Run: headless pygame with SDL's dummy video driver; simulated clock (each Clock.tick advances the game by its frame time, no real sleeping); random seed 0; keys injected as events and as key.get_pressed() state; no mouse input.
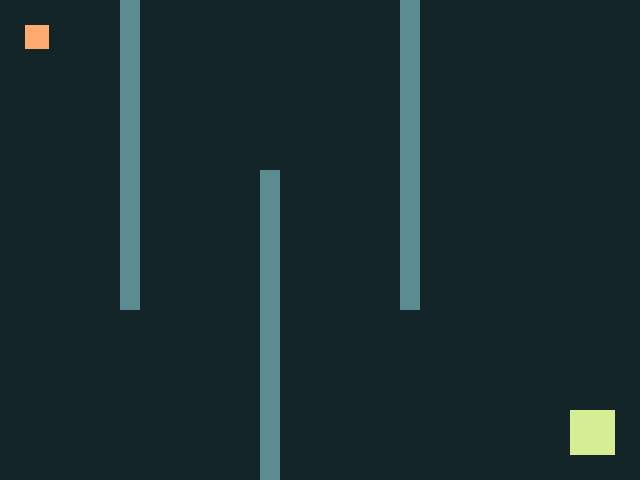
Frame 1 of 4 · flips 1–60 · no input
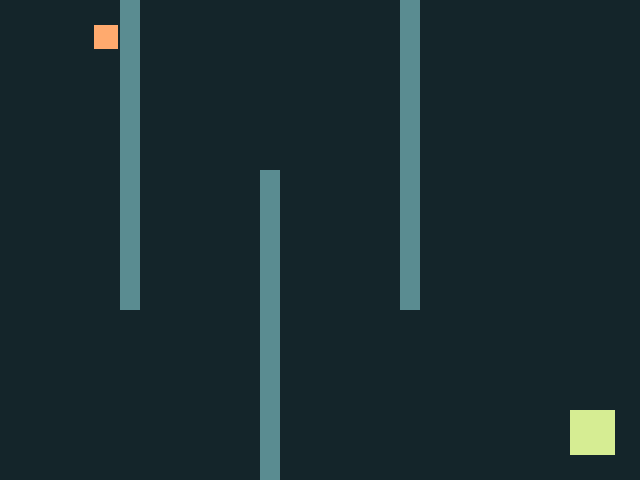
Frame 2 of 4 · flips 61–180 · tapped SPACE, RETURN · held RIGHT (→), D
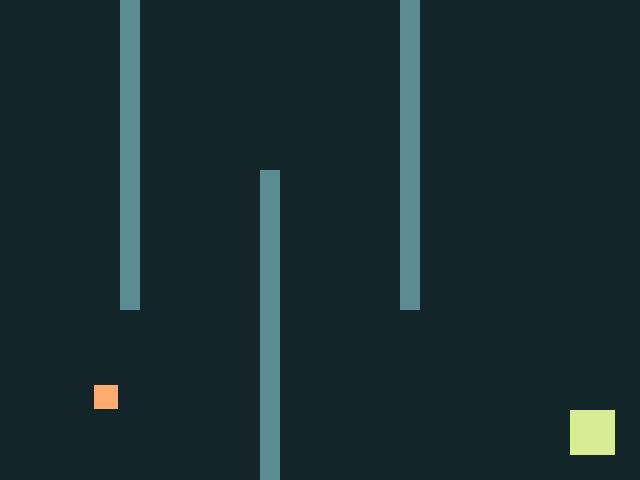
Frame 3 of 4 · flips 181–300 · held DOWN (↓), S
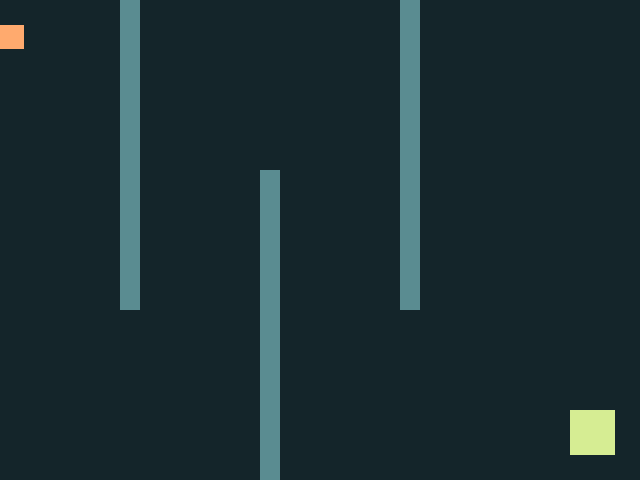
Frame 4 of 4 · flips 301–420 · held LEFT (←), A, UP (↑), W

The pygame program that drew these frames:

import pygame
from random import randint
pygame.init()
screen = pygame.display.set_mode((640, 480))
pygame.display.set_caption("Pi Python Lab")
clock = pygame.time.Clock()
font = pygame.font.Font(None, 30)
player = pygame.Rect(25, 25, 24, 24)
walls = [pygame.Rect(120, 0, 20, 310), pygame.Rect(260, 170, 20, 310), pygame.Rect(400, 0, 20, 310)]
goal = pygame.Rect(570, 410, 45, 45)
running = True
while running:
    for event in pygame.event.get():
        if event.type == pygame.QUIT:
            running = False
        if event.type == pygame.KEYDOWN and event.key == pygame.K_ESCAPE:
            running = False
    keys = pygame.key.get_pressed()
    dx = (keys[pygame.K_RIGHT] - keys[pygame.K_LEFT]) * 3
    dy = (keys[pygame.K_DOWN] - keys[pygame.K_UP]) * 3
    player.x += dx
    if any(player.colliderect(wall) for wall in walls):
        player.x -= dx
    player.y += dy
    if any(player.colliderect(wall) for wall in walls):
        player.y -= dy
    player.clamp_ip(screen.get_rect())
    screen.fill((20, 37, 42))
    for wall in walls:
        pygame.draw.rect(screen, (90, 140, 145), wall)
    pygame.draw.rect(screen, (214, 237, 147), goal)
    pygame.draw.rect(screen, (255, 170, 110), player)
    if player.colliderect(goal):
        screen.blit(font.render("Escaped!", True, "white"), (450, 20))
    pygame.display.flip()
    clock.tick(60)
pygame.quit()
